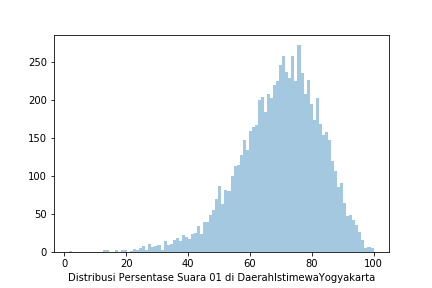

The file beside this chart, header and first rows:
Prop, Kota, Kec, Kel, TPS, 01 KPU, 02 KPU, 01 KawalPemilu, 02 KawalPemilu, 01 KawalPilpres, 02 KawalPilpres, 01 AyoJagaTPS, 02 AyoJagaTPS
DAERAH ISTIMEWA YOGYAKARTA, BANTUL, BAMBANGLIPURO, SUMBERMULYO, TPS 31, 162, 51, 162, 51, 0, 0, 0, 0
DAERAH ISTIMEWA YOGYAKARTA, BANTUL, BAMBANGLIPURO, SUMBERMULYO, TPS 39, 137, 65, 137, 65, 0, 0, 0, 0
DAERAH ISTIMEWA YOGYAKARTA, BANTUL, BAMBANGLIPURO, MULYODADI, TPS 13, 139, 35, 139, 35, 0, 0, 0, 0
DAERAH ISTIMEWA YOGYAKARTA, BANTUL, BAMBANGLIPURO, SIDOMULYO, TPS 46, 0, 0, 0, 0, 0, 0, 0, 0
DAERAH ISTIMEWA YOGYAKARTA, BANTUL, BAMBANGLIPURO, SIDOMULYO, TPS 25, 0, 0, 0, 0, 0, 0, 0, 0
DAERAH ISTIMEWA YOGYAKARTA, BANTUL, BAMBANGLIPURO, SUMBERMULYO, TPS 28, 154, 58, 0, 0, 0, 0, 0, 0
DAERAH ISTIMEWA YOGYAKARTA, BANTUL, BAMBANGLIPURO, SUMBERMULYO, TPS 42, 0, 0, 0, 0, 0, 0, 0, 0
DAERAH ISTIMEWA YOGYAKARTA, BANTUL, BAMBANGLIPURO, SUMBERMULYO, TPS 07, 192, 37, 192, 37, 0, 0, 0, 0
DAERAH ISTIMEWA YOGYAKARTA, BANTUL, BAMBANGLIPURO, MULYODADI, TPS 02, 133, 39, 133, 39, 0, 0, 0, 0
DAERAH ISTIMEWA YOGYAKARTA, BANTUL, BAMBANGLIPURO, SUMBERMULYO, TPS 33, 0, 0, 0, 0, 0, 0, 0, 0
DAERAH ISTIMEWA YOGYAKARTA, BANTUL, BAMBANGLIPURO, MULYODADI, TPS 29, 107, 114, 107, 114, 0, 0, 0, 0
DAERAH ISTIMEWA YOGYAKARTA, BANTUL, BAMBANGLIPURO, MULYODADI, TPS 34, 0, 0, 195, 35, 0, 0, 0, 0
DAERAH ISTIMEWA YOGYAKARTA, BANTUL, BAMBANGLIPURO, SUMBERMULYO, TPS 12, 145, 65, 145, 65, 0, 0, 0, 0
DAERAH ISTIMEWA YOGYAKARTA, BANTUL, BAMBANGLIPURO, SIDOMULYO, TPS 26, 104, 79, 104, 79, 0, 0, 0, 0
DAERAH ISTIMEWA YOGYAKARTA, BANTUL, BAMBANGLIPURO, SIDOMULYO, TPS 40, 168, 31, 168, 31, 168, 31, 0, 0
DAERAH ISTIMEWA YOGYAKARTA, BANTUL, BAMBANGLIPURO, SUMBERMULYO, TPS 32, 81, 79, 81, 79, 0, 0, 0, 0
DAERAH ISTIMEWA YOGYAKARTA, BANTUL, BAMBANGLIPURO, MULYODADI, TPS 39, 0, 0, 159, 6, 0, 0, 0, 0
DAERAH ISTIMEWA YOGYAKARTA, BANTUL, BAMBANGLIPURO, MULYODADI, TPS 09, 89, 101, 89, 101, 89, 101, 0, 0
DAERAH ISTIMEWA YOGYAKARTA, BANTUL, BAMBANGLIPURO, SIDOMULYO, TPS 07, 117, 47, 117, 47, 0, 0, 0, 0
DAERAH ISTIMEWA YOGYAKARTA, BANTUL, BAMBANGLIPURO, SIDOMULYO, TPS 12, 131, 34, 131, 34, 0, 0, 0, 0
DAERAH ISTIMEWA YOGYAKARTA, BANTUL, BAMBANGLIPURO, MULYODADI, TPS 06, 75, 129, 75, 129, 0, 0, 0, 0
DAERAH ISTIMEWA YOGYAKARTA, BANTUL, BAMBANGLIPURO, SUMBERMULYO, TPS 16, 129, 63, 129, 63, 0, 0, 0, 0
DAERAH ISTIMEWA YOGYAKARTA, BANTUL, BAMBANGLIPURO, SUMBERMULYO, TPS 23, 78, 51, 78, 51, 78, 51, 0, 0
DAERAH ISTIMEWA YOGYAKARTA, BANTUL, BAMBANGLIPURO, MULYODADI, TPS 15, 143, 69, 143, 69, 143, 69, 0, 0
DAERAH ISTIMEWA YOGYAKARTA, BANTUL, BAMBANGLIPURO, SIDOMULYO, TPS 23, 0, 0, 0, 0, 0, 0, 0, 0
DAERAH ISTIMEWA YOGYAKARTA, BANTUL, BAMBANGLIPURO, MULYODADI, TPS 33, 0, 0, 164, 81, 0, 0, 0, 0
DAERAH ISTIMEWA YOGYAKARTA, BANTUL, BAMBANGLIPURO, MULYODADI, TPS 10, 106, 76, 106, 76, 0, 0, 0, 0
DAERAH ISTIMEWA YOGYAKARTA, BANTUL, BAMBANGLIPURO, SUMBERMULYO, TPS 25, 137, 17, 137, 17, 0, 0, 0, 0
DAERAH ISTIMEWA YOGYAKARTA, BANTUL, BAMBANGLIPURO, MULYODADI, TPS 36, 0, 0, 142, 35, 0, 0, 0, 0
DAERAH ISTIMEWA YOGYAKARTA, BANTUL, BAMBANGLIPURO, SIDOMULYO, TPS 47, 179, 42, 0, 0, 0, 0, 0, 0
DAERAH ISTIMEWA YOGYAKARTA, BANTUL, BAMBANGLIPURO, SIDOMULYO, TPS 35, 150, 93, 150, 93, 0, 0, 0, 0
DAERAH ISTIMEWA YOGYAKARTA, BANTUL, BAMBANGLIPURO, SUMBERMULYO, TPS 45, 0, 0, 105, 49, 0, 0, 0, 0
DAERAH ISTIMEWA YOGYAKARTA, BANTUL, BAMBANGLIPURO, MULYODADI, TPS 37, 0, 0, 116, 55, 0, 0, 0, 0
DAERAH ISTIMEWA YOGYAKARTA, BANTUL, BAMBANGLIPURO, SIDOMULYO, TPS 09, 135, 63, 135, 63, 0, 0, 0, 0
DAERAH ISTIMEWA YOGYAKARTA, BANTUL, BAMBANGLIPURO, SIDOMULYO, TPS 39, 126, 37, 126, 37, 0, 0, 0, 0
DAERAH ISTIMEWA YOGYAKARTA, BANTUL, BAMBANGLIPURO, SUMBERMULYO, TPS 44, 149, 127, 0, 0, 0, 0, 0, 0
DAERAH ISTIMEWA YOGYAKARTA, BANTUL, BAMBANGLIPURO, SIDOMULYO, TPS 19, 168, 60, 168, 60, 0, 0, 0, 0
DAERAH ISTIMEWA YOGYAKARTA, BANTUL, BAMBANGLIPURO, SUMBERMULYO, TPS 40, 193, 46, 0, 0, 0, 0, 0, 0
DAERAH ISTIMEWA YOGYAKARTA, BANTUL, BAMBANGLIPURO, MULYODADI, TPS 26, 0, 0, 0, 0, 0, 0, 0, 0
DAERAH ISTIMEWA YOGYAKARTA, BANTUL, BAMBANGLIPURO, SIDOMULYO, TPS 24, 0, 0, 0, 0, 0, 0, 0, 0
DAERAH ISTIMEWA YOGYAKARTA, BANTUL, BAMBANGLIPURO, SIDOMULYO, TPS 10, 108, 70, 108, 70, 0, 0, 0, 0
DAERAH ISTIMEWA YOGYAKARTA, BANTUL, BAMBANGLIPURO, SUMBERMULYO, TPS 53, 184, 72, 0, 0, 0, 0, 0, 0
DAERAH ISTIMEWA YOGYAKARTA, BANTUL, BAMBANGLIPURO, SUMBERMULYO, TPS 48, 155, 31, 0, 0, 0, 0, 0, 0
DAERAH ISTIMEWA YOGYAKARTA, BANTUL, BAMBANGLIPURO, SUMBERMULYO, TPS 51, 152, 82, 0, 0, 0, 0, 0, 0
DAERAH ISTIMEWA YOGYAKARTA, BANTUL, BAMBANGLIPURO, SUMBERMULYO, TPS 30, 130, 77, 0, 0, 0, 0, 0, 0
DAERAH ISTIMEWA YOGYAKARTA, BANTUL, BAMBANGLIPURO, SIDOMULYO, TPS 43, 188, 30, 188, 30, 0, 0, 0, 0
DAERAH ISTIMEWA YOGYAKARTA, BANTUL, BAMBANGLIPURO, SIDOMULYO, TPS 37, 127, 9, 0, 0, 0, 0, 0, 0
DAERAH ISTIMEWA YOGYAKARTA, BANTUL, BAMBANGLIPURO, MULYODADI, TPS 20, 134, 46, 134, 46, 0, 0, 0, 0
DAERAH ISTIMEWA YOGYAKARTA, BANTUL, BAMBANGLIPURO, MULYODADI, TPS 05, 131, 65, 131, 65, 0, 0, 0, 0
DAERAH ISTIMEWA YOGYAKARTA, BANTUL, BAMBANGLIPURO, SUMBERMULYO, TPS 50, 177, 65, 0, 0, 0, 0, 0, 0
DAERAH ISTIMEWA YOGYAKARTA, BANTUL, BAMBANGLIPURO, SUMBERMULYO, TPS 29, 102, 32, 102, 32, 0, 0, 0, 0
DAERAH ISTIMEWA YOGYAKARTA, BANTUL, BAMBANGLIPURO, SUMBERMULYO, TPS 02, 0, 0, 0, 0, 0, 0, 0, 0
DAERAH ISTIMEWA YOGYAKARTA, BANTUL, BAMBANGLIPURO, SUMBERMULYO, TPS 20, 185, 27, 185, 27, 0, 0, 0, 0
DAERAH ISTIMEWA YOGYAKARTA, BANTUL, BAMBANGLIPURO, SIDOMULYO, TPS 29, 168, 78, 168, 78, 0, 0, 0, 0
DAERAH ISTIMEWA YOGYAKARTA, BANTUL, BAMBANGLIPURO, SIDOMULYO, TPS 15, 0, 0, 0, 0, 0, 0, 0, 0
DAERAH ISTIMEWA YOGYAKARTA, BANTUL, BAMBANGLIPURO, SIDOMULYO, TPS 14, 83, 71, 83, 71, 0, 0, 0, 0
DAERAH ISTIMEWA YOGYAKARTA, BANTUL, BAMBANGLIPURO, SUMBERMULYO, TPS 10, 178, 70, 178, 70, 0, 0, 0, 0
DAERAH ISTIMEWA YOGYAKARTA, BANTUL, BAMBANGLIPURO, MULYODADI, TPS 14, 148, 40, 148, 40, 148, 40, 0, 0
DAERAH ISTIMEWA YOGYAKARTA, BANTUL, BAMBANGLIPURO, MULYODADI, TPS 12, 0, 0, 0, 0, 0, 0, 0, 0
DAERAH ISTIMEWA YOGYAKARTA, BANTUL, BAMBANGLIPURO, MULYODADI, TPS 21, 144, 48, 144, 48, 0, 0, 0, 0
... 11,721 more rows
